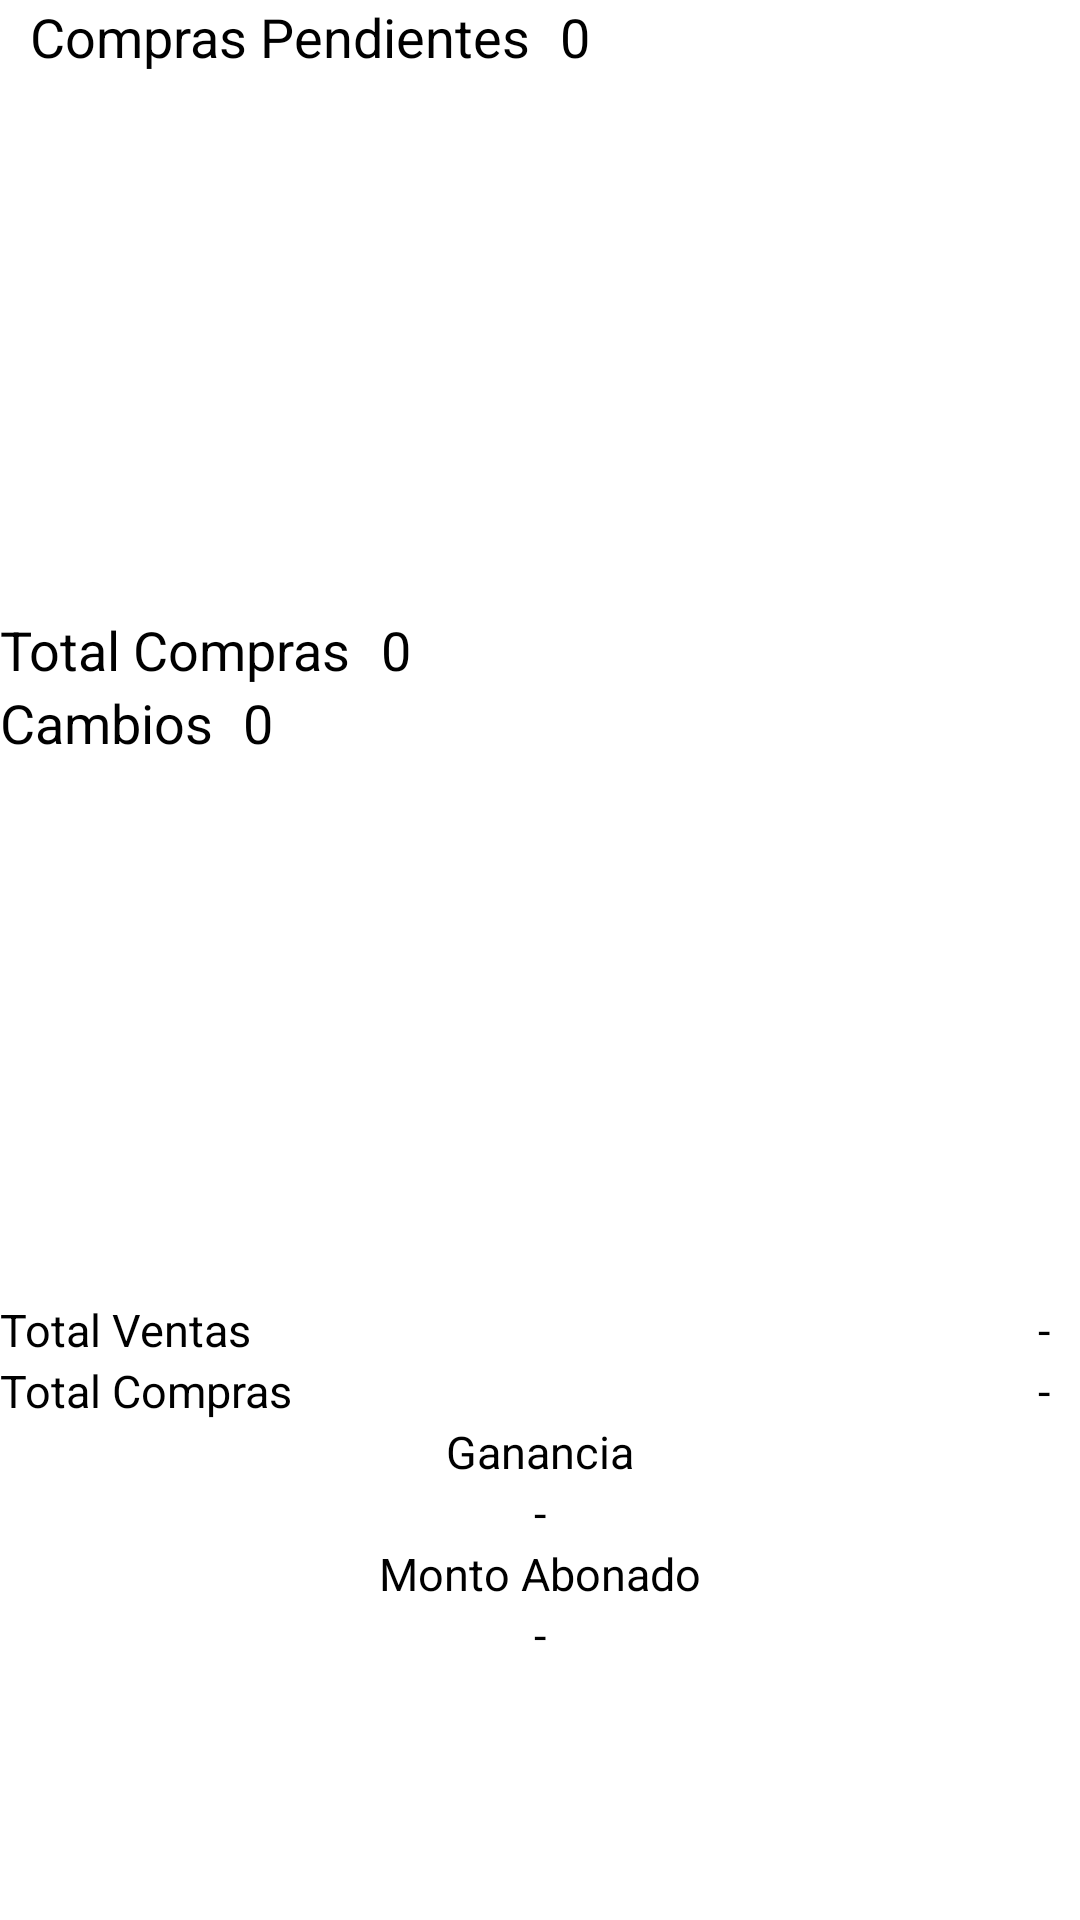

Here is an Android app screen rendered from its layout file. Give the layout XML and the strings, colors and styles it references.
<!-- AndroidManifest.xml: application theme AppTheme -->
<!-- res/layout/activity_resumen.xml -->
<android.support.v4.widget.DrawerLayout
    xmlns:android="http://schemas.android.com/apk/res/android"
	        android:id="@+id/drawer_layout"
	        android:layout_width="match_parent"
	        android:layout_height="match_parent">
	        
<LinearLayout xmlns:android="http://schemas.android.com/apk/res/android"
    android:layout_width="match_parent"
    android:layout_height="match_parent"
    android:orientation="vertical"
    android:scrollbars="vertical"
    android:background="@color/white" >

   	<LinearLayout
   	    android:layout_width="match_parent"
        android:layout_height="wrap_content"
        android:orientation="horizontal" >

   	    <TextView
   	        android:id="@+id/lbl_Resumen_Compras"
   	        android:layout_width="wrap_content"
   	        android:layout_height="wrap_content"
   	        android:paddingLeft="10dp"
			android:textSize="18sp"
   	        android:textColor="@color/black"
   	        android:text="@string/string_Compras_Pendientes" />

   	    <TextView
   	        android:id="@+id/txt_Resumen_Numero_Compras"
   	        android:layout_width="wrap_content"
   	        android:layout_height="wrap_content"
   	        android:paddingLeft="10dp"
   	        android:textSize="18sp"
   	        android:textColor="@color/black"
   	        android:text="0" />

   	</LinearLayout>
    

    <RelativeLayout
        android:layout_width="fill_parent"
        android:layout_height="180dp" >

        <ListView
            android:id="@+id/Lista_Resumen_Compras"
            android:layout_width="fill_parent"
            android:layout_height="150dp"
            android:layout_centerHorizontal="true" >

        </ListView>

    </RelativeLayout>

    <LinearLayout
        android:layout_width="match_parent"
        android:layout_height="wrap_content"
        android:orientation="horizontal" >
        
        <TextView
        android:id="@+id/lbl_Resumen_TotalCompras_Total"
        android:layout_width="wrap_content"
        android:layout_height="wrap_content"
        android:textSize="18sp"
        android:textColor="@color/black"
        android:text="Total Compras" />
        
        <TextView
        android:id="@+id/lbl_Resumen_Total_Compras"
        android:layout_width="wrap_content"
        android:layout_height="wrap_content"
        android:paddingLeft="10dp"
        android:textSize="18sp"
        android:textColor="@color/black"
        android:text="0" />
    </LinearLayout>
    
    <LinearLayout
        android:layout_width="match_parent"
        android:layout_height="wrap_content"
        android:orientation="horizontal" >
    <TextView
        android:id="@+id/lbl_Resumen_Cambios"
        android:layout_width="wrap_content"
        android:layout_height="wrap_content"
        android:textColor="@color/black"
        android:textSize="18sp"
        android:text="Cambios" />

    <TextView
        android:id="@+id/txt_Resumen_Numero_Cambios"
        android:layout_width="wrap_content"
        android:layout_height="wrap_content"
        android:paddingLeft="10dp"
        android:textSize="18sp"
        android:textColor="@color/black"
        android:text="0" />

    </LinearLayout>

    <RelativeLayout
        android:layout_width="match_parent"
        android:layout_height="180dp" >

        <ListView
            android:id="@+id/Lista_Resumen_Cambios"
            android:layout_width="match_parent"
            android:layout_height="150dp"
            android:layout_alignParentLeft="true"
            android:layout_alignParentTop="true" >
        </ListView>

    </RelativeLayout>
    
<ScrollView 
    android:layout_width="fill_parent"
    android:layout_height="match_parent">
        
    <LinearLayout android:layout_width="match_parent"
                    android:layout_height="wrap_content"
                    android:orientation="vertical">
                    
        <RelativeLayout 
            android:layout_width="match_parent"
            android:layout_height="wrap_content">
                    
        <TextView
            android:id="@+id/lbl_Resumen_Total_Ventas"
            android:layout_width="wrap_content"
            android:layout_height="wrap_content"
            android:textColor="@color/black"
            android:textSize="15sp"
            android:text="@string/string_Total_Ventas" />

        <TextView
            android:id="@+id/lbl_Resumen_MontoVentas"
            android:layout_width="wrap_content"
            android:layout_height="wrap_content"
            android:layout_alignParentRight="true"
            android:layout_alignParentTop="true"
            android:paddingRight="10dp"
            android:text="-"
            android:textColor="@color/black"
            android:textSize="15sp" />

        </RelativeLayout>
        
        <RelativeLayout 
            android:layout_width="match_parent"
            android:layout_height="wrap_content">
        
            <TextView
            android:id="@+id/lbl_RCliente_Monto_Pendiente_Total"
            android:layout_width="wrap_content"
            android:layout_height="wrap_content"
            android:textSize="15sp"
            android:textColor="@color/black"
            android:text="@string/string_Total_Compras" />
            
            <TextView
                android:id="@+id/lbl_Resumen_TotalCompras"
                android:layout_width="wrap_content"
                android:layout_height="wrap_content"
                android:layout_alignParentRight="true"
                android:layout_alignParentTop="true"
                android:paddingRight="10dp"
                android:text="-"
                android:textColor="@color/black"
                android:textSize="15sp" />

            </RelativeLayout>

        
            
            <TextView
            android:id="@+id/lbl_Pagos_Pagos_General"
            android:layout_width="wrap_content"
            android:layout_height="wrap_content"
            android:layout_gravity="center_horizontal"
            android:gravity="center_horizontal"
            android:textSize="15sp"
            android:textColor="@color/black"
            android:text="@string/string_ganancia"
             />

        <TextView
            android:id="@+id/lbl_Resumen_Ganancia"
            android:layout_width="wrap_content"
            android:layout_height="wrap_content"
            android:textColor="@color/black"
            android:textSize="15sp"
            android:text="-"
            android:layout_gravity="center_horizontal" />
        
        <TextView
            android:id="@+id/lbl_Dialogo_MarcaMostrar"
            android:layout_width="wrap_content"
            android:layout_height="wrap_content"
            android:layout_gravity="center_horizontal"
            android:textColor="@color/black"
            android:textSize="15sp"
            android:text="@string/string_Monto_Abonado" />
        
        <TextView
        android:id="@+id/lbl_Resumen_MontoAbonado"
        android:layout_width="wrap_content"
        android:layout_height="wrap_content"
        android:textColor="@color/black"
        android:textSize="15sp"
        android:text="-"
        android:layout_gravity="center_horizontal" />
                    
        </LinearLayout>

</ScrollView>

</LinearLayout>

     <LinearLayout
        android:layout_width="match_parent"
        android:layout_height="fill_parent"
        android:layout_gravity="start"
        android:orientation="vertical" >
     <LinearLayout
        android:layout_width="match_parent"
        android:layout_height="wrap_content"
        android:orientation="vertical" >
        

        </LinearLayout>
    
     <ListView android:id="@+id/left_drawer"
	              android:layout_width="240dp"
	              android:layout_height="match_parent"
	              android:background="@color/white"
	              android:divider="@android:color/transparent"
	              android:choiceMode="singleChoice"
	              style="@style/BlackText" 
	              android:dividerHeight="0dp"/>
</LinearLayout>

</android.support.v4.widget.DrawerLayout>
<!-- resources referenced by this layout -->
<resources>
  <color name="black">#000000</color>
  <color name="white">#ffffff</color>
  <!-- drawable ic_launcher: png bitmap (drawable-hdpi, 6954 bytes) -->
  <string name="string_Compras_Pendientes">Compras Pendientes</string>
  <string name="string_Monto_Abonado">Monto Abonado</string>
  <string name="string_Total_Compras">Total Compras</string>
  <string name="string_Total_Ventas">Total Ventas</string>
  <string name="string_ganancia">Ganancia</string>
  <style name="BlackText" parent="@android:style/TextAppearance.DeviceDefault.Medium">
          <item name="android:textColor">#111111</item>
          <item name="android:typeface">monospace</item>
      </style>
  <style name="AppTheme" parent="AppBaseTheme">
          
      </style>
  <style name="AppBaseTheme" parent="android:Theme.Light">
          
      </style>
</resources>
